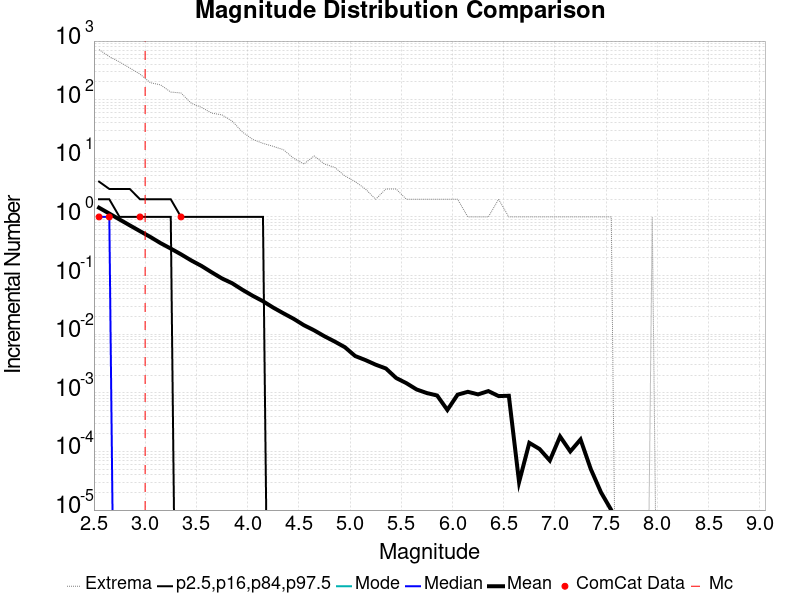

Data behind this chart, as committed beside it:
Magnitude, ComCat Data, Simulation Mean, Simulation Median, Simulation Mode, Simulation Minimum, Simulation Maximum, 2.5 %-ile, 16 %-ile, 84 %-ile, 97.5 %-ile
2.55, 1.0, 1.436, 1.0, 0.0, 0.0, 715.0, 0.0, 0.0, 2.0, 4.0
2.65, 1.0, 1.142, 1.0, 0.0, 0.0, 543.0, 0.0, 0.0, 2.0, 3.0
2.75, 0.0, 0.9048, 0.0, 0.0, 0.0, 440.0, 0.0, 0.0, 1.0, 3.0
2.85, 0.0, 0.7183, 0.0, 0.0, 0.0, 347.0, 0.0, 0.0, 1.0, 3.0
2.95, 1.0, 0.5715, 0.0, 0.0, 0.0, 273.0, 0.0, 0.0, 1.0, 2.0
3.05, 0.0, 0.4562, 0.0, 0.0, 0.0, 195.0, 0.0, 0.0, 1.0, 2.0
3.15, 0.0, 0.358, 0.0, 0.0, 0.0, 179.0, 0.0, 0.0, 1.0, 2.0
3.25, 0.0, 0.2884, 0.0, 0.0, 0.0, 135.0, 0.0, 0.0, 1.0, 2.0
3.35, 1.0, 0.2302, 0.0, 0.0, 0.0, 130.0, 0.0, 0.0, 0.0, 1.0
3.45, 0.0, 0.181, 0.0, 0.0, 0.0, 87.0, 0.0, 0.0, 0.0, 1.0
3.55, 0.0, 0.1459, 0.0, 0.0, 0.0, 74.0, 0.0, 0.0, 0.0, 1.0
3.65, 0.0, 0.1135, 0.0, 0.0, 0.0, 59.0, 0.0, 0.0, 0.0, 1.0
3.75, 0.0, 0.08926, 0.0, 0.0, 0.0, 55.0, 0.0, 0.0, 0.0, 1.0
3.85, 0.0, 0.07378, 0.0, 0.0, 0.0, 43.0, 0.0, 0.0, 0.0, 1.0
3.95, 0.0, 0.05714, 0.0, 0.0, 0.0, 28.0, 0.0, 0.0, 0.0, 1.0
4.05, 0.0, 0.04517, 0.0, 0.0, 0.0, 21.0, 0.0, 0.0, 0.0, 1.0
4.15, 0.0, 0.0365, 0.0, 0.0, 0.0, 18.0, 0.0, 0.0, 0.0, 1.0
4.25, 0.0, 0.02842, 0.0, 0.0, 0.0, 16.0, 0.0, 0.0, 0.0, 0.0
4.35, 0.0, 0.02269, 0.0, 0.0, 0.0, 14.0, 0.0, 0.0, 0.0, 0.0
4.45, 0.0, 0.01826, 0.0, 0.0, 0.0, 10.0, 0.0, 0.0, 0.0, 0.0
4.55, 0.0, 0.01422, 0.0, 0.0, 0.0, 8.0, 0.0, 0.0, 0.0, 0.0
4.65, 0.0, 0.01162, 0.0, 0.0, 0.0, 11.0, 0.0, 0.0, 0.0, 0.0
4.75, 0.0, 0.00922, 0.0, 0.0, 0.0, 8.0, 0.0, 0.0, 0.0, 0.0
4.85, 0.0, 0.00749, 0.0, 0.0, 0.0, 7.0, 0.0, 0.0, 0.0, 0.0
4.95, 0.0, 0.00599, 0.0, 0.0, 0.0, 5.0, 0.0, 0.0, 0.0, 0.0
5.05, 0.0, 0.00424, 0.0, 0.0, 0.0, 4.0, 0.0, 0.0, 0.0, 0.0
5.15, 0.0, 0.00362, 0.0, 0.0, 0.0, 3.0, 0.0, 0.0, 0.0, 0.0
5.25, 0.0, 0.00302, 0.0, 0.0, 0.0, 2.0, 0.0, 0.0, 0.0, 0.0
5.35, 0.0, 0.0026, 0.0, 0.0, 0.0, 3.0, 0.0, 0.0, 0.0, 0.0
5.45, 0.0, 0.00179, 0.0, 0.0, 0.0, 3.0, 0.0, 0.0, 0.0, 0.0
5.55, 0.0, 0.00146, 0.0, 0.0, 0.0, 2.0, 0.0, 0.0, 0.0, 0.0
5.65, 0.0, 0.00114, 0.0, 0.0, 0.0, 2.0, 0.0, 0.0, 0.0, 0.0
5.75, 0.0, 9.9E-4, 0.0, 0.0, 0.0, 2.0, 0.0, 0.0, 0.0, 0.0
5.85, 0.0, 9.0E-4, 0.0, 0.0, 0.0, 2.0, 0.0, 0.0, 0.0, 0.0
5.95, 0.0, 5.1E-4, 0.0, 0.0, 0.0, 2.0, 0.0, 0.0, 0.0, 0.0
6.05, 0.0, 9.3E-4, 0.0, 0.0, 0.0, 2.0, 0.0, 0.0, 0.0, 0.0
6.15, 0.0, 0.00104, 0.0, 0.0, 0.0, 1.0, 0.0, 0.0, 0.0, 0.0
6.25, 0.0, 9.4E-4, 0.0, 0.0, 0.0, 1.0, 0.0, 0.0, 0.0, 0.0
6.35, 0.0, 0.00107, 0.0, 0.0, 0.0, 1.0, 0.0, 0.0, 0.0, 0.0
6.45, 0.0, 8.8E-4, 0.0, 0.0, 0.0, 2.0, 0.0, 0.0, 0.0, 0.0
6.55, 0.0, 8.9E-4, 0.0, 0.0, 0.0, 1.0, 0.0, 0.0, 0.0, 0.0
6.65, 0.0, 3.0E-5, 0.0, 0.0, 0.0, 1.0, 0.0, 0.0, 0.0, 0.0
6.75, 0.0, 1.4E-4, 0.0, 0.0, 0.0, 1.0, 0.0, 0.0, 0.0, 0.0
6.85, 0.0, 1.1E-4, 0.0, 0.0, 0.0, 1.0, 0.0, 0.0, 0.0, 0.0
6.95, 0.0, 7.0E-5, 0.0, 0.0, 0.0, 1.0, 0.0, 0.0, 0.0, 0.0
7.05, 0.0, 1.8E-4, 0.0, 0.0, 0.0, 1.0, 0.0, 0.0, 0.0, 0.0
7.15, 0.0, 1.0E-4, 0.0, 0.0, 0.0, 1.0, 0.0, 0.0, 0.0, 0.0
7.25, 0.0, 1.6E-4, 0.0, 0.0, 0.0, 1.0, 0.0, 0.0, 0.0, 0.0
7.35, 0.0, 5.0E-5, 0.0, 0.0, 0.0, 1.0, 0.0, 0.0, 0.0, 0.0
7.45, 0.0, 2.0E-5, 0.0, 0.0, 0.0, 1.0, 0.0, 0.0, 0.0, 0.0
7.55, 0.0, 1.0E-5, 0.0, 0.0, 0.0, 1.0, 0.0, 0.0, 0.0, 0.0
7.65, 0.0, 0.0, 0.0, 0.0, 0.0, 0.0, 0.0, 0.0, 0.0, 0.0
7.75, 0.0, 0.0, 0.0, 0.0, 0.0, 0.0, 0.0, 0.0, 0.0, 0.0
7.85, 0.0, 0.0, 0.0, 0.0, 0.0, 0.0, 0.0, 0.0, 0.0, 0.0
7.95, 0.0, 1.0E-5, 0.0, 0.0, 0.0, 1.0, 0.0, 0.0, 0.0, 0.0
8.05, 0.0, 0.0, 0.0, 0.0, 0.0, 0.0, 0.0, 0.0, 0.0, 0.0
8.15, 0.0, 0.0, 0.0, 0.0, 0.0, 0.0, 0.0, 0.0, 0.0, 0.0
8.25, 0.0, 0.0, 0.0, 0.0, 0.0, 0.0, 0.0, 0.0, 0.0, 0.0
8.35, 0.0, 0.0, 0.0, 0.0, 0.0, 0.0, 0.0, 0.0, 0.0, 0.0
8.45, 0.0, 0.0, 0.0, 0.0, 0.0, 0.0, 0.0, 0.0, 0.0, 0.0
... 6 more rows
